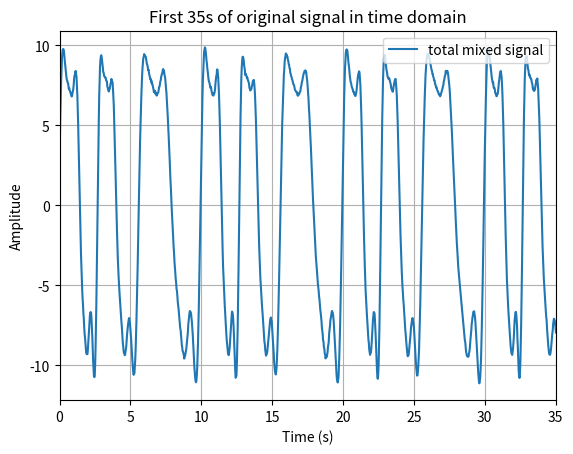
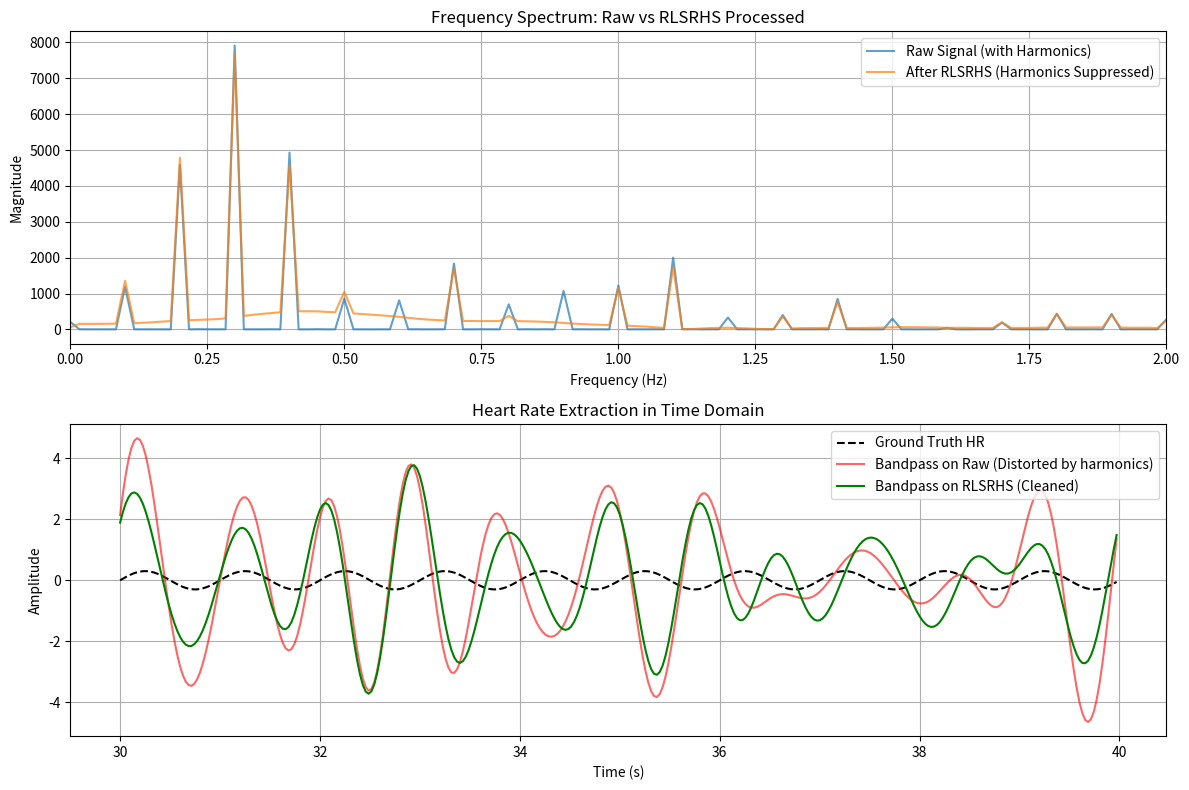

Generate these figures, in order, with matplotlib:
import numpy as np
import matplotlib.pyplot as plt
from scipy.fft import fft, fftfreq
from scipy.signal import butter, filtfilt




def ramped_square_wave(period, ramp_duration, fs, amplitude=1.0, cycles=1):
    """
    Generate a square wave with linear ramps (trapezoidal wave).

    Parameters:
        period (float): Total period of the waveform (seconds)
        ramp_duration (float): Duration of each rising/falling edge (seconds)
        fs (float): Sampling rate (Hz)
        amplitude (float): Peak amplitude
        cycles (int): Number of periods to generate

    Returns:
        t (np.ndarray): Time vector
        y (np.ndarray): Signal amplitude vector
    """

    # Convert times to samples
    samples_per_period = int(period * fs)
    ramp_samples = int(ramp_duration * fs)

    if 2 * ramp_samples > samples_per_period:
        raise ValueError("Ramp durations are too long for the given period.")

    flat_samples = samples_per_period - 2 * ramp_samples

    # Build one period
    rise = np.linspace(0, amplitude, ramp_samples, endpoint=False)
    high = np.full(flat_samples // 2, amplitude)
    fall = np.linspace(amplitude, 0, ramp_samples, endpoint=False)
    low = np.zeros(flat_samples - len(high))

    one_period = np.concatenate([rise, high, fall, low])

    # Repeat for number of cycles
    y = np.tile(one_period, cycles)

    # Time vector
    t = np.arange(len(y)) / fs

    return t, y

def generate_test_data(fs, duration):
    """
    Generates synthetic radar vital sign data.
    - Breath rate: Frequency varying around 0.3 Hz
    - Harmonics: 2nd to 5th harmonics of the breath rate
    - Heart rate: Sine wave at 1.0 Hz
    """
    t = np.arange(0, duration, 1/fs)
    
    # 1. Frequency varying breath rate 
    f_br_center = 0.3  # ceneter freqency
    f_br_variation = 0.1 # PeakPeak instantaneous frequency wander
    f_br_mod = 0.1 # Frequency of BR change, Hz
    instantaneous_f_br = f_br_center + f_br_variation * np.sin(2 * np.pi * f_br_mod * t)
    
    # Trapeziod breath rate - this one is hardcore 
    # t, trapeziod = ramped_square_wave(period=60,ramp_duration=25,fs=fs)
    # instantaneous_f_br = 0.3 + trapeziod * 0.1

    # constant one
    # instantaneous_f_br = 0.3 + 0*t # needs the t to make it an array

    # Phase is the integral of instantaneous frequency
    phase_br = 2 * np.pi * np.cumsum(instantaneous_f_br) / fs
    
    resp_amplitude = 10
    # Base respiratory signal
    resp_signal = resp_amplitude * np.sin(phase_br)
    
    # 2. Harmonics (2nd to 5th)
    harmonics_signal = (
        0.1 * resp_amplitude * np.sin(2 * phase_br + 0.5) +
        0.3 * resp_amplitude * np.sin(3 * phase_br + 0) +
        0.1 * resp_amplitude * np.sin(4 * phase_br + 0.2) +
        0.1 * resp_amplitude * np.sin(5 * phase_br + 0.8)
    )
    
    # 3. Heart rate signal (centered around 1Hz)
    f_hr = 1.0
    hr_signal = 0.3 * np.sin(2 * np.pi * f_hr * t)
    
    # Total combined signal with a bit of random noise
    noise = 0.05 * np.random.randn(len(t))
    r = resp_signal + harmonics_signal + hr_signal + noise
    
    return t, r, hr_signal, instantaneous_f_br

def estimate_fundamental_frequency(r, fs):
    """Uses FFT to find the fundamental breathing frequency."""
    N = len(r)
    yf = np.abs(fft(r))
    xf = fftfreq(N, 1/fs)
    
    # Look for the strongest peak in the normal breathing range (0.1 - 0.5 Hz)
    valid_idx = np.where((xf > 0.1) & (xf < 0.5))[0]
    f_est = xf[valid_idx[np.argmax(yf[valid_idx])]]
    return f_est

def rlsrhs_filter(r, t, f_est, harmonics_to_suppress=[2, 3, 4, 5]):
    """
    Implements Algorithm 1: RLSRHS procedure.
    """
    N = len(r)
    num_harmonics = len(harmonics_to_suppress)
    
    # Number of weights: 2 for each harmonic (one for sine, one for cosine)
    M = 2 * num_harmonics
    
    # RLS Parameters (as defined in the article)
    delta = 0.01  # Small positive initialization constant
    lam = 0.99   # Forgetting factor (lambda) - allows tracking of varying frequency
    
    # Initialization
    W = np.zeros((M, 1))
    P = (1.0 / delta) * np.eye(M)
    
    e = np.zeros(N) # The output signal (harmonics suppressed)
    y = np.zeros(N) # The estimated harmonics
    
    for i in range(N):
        # Construct reference signal vector X(t)
        X = np.zeros((M, 1))
        idx = 0
        for k in harmonics_to_suppress:
            # We construct sine and cosine references for each harmonic
            X[idx, 0] = np.cos(2 * np.pi * k * f_est * t[i])
            X[idx+1, 0] = np.sin(2 * np.pi * k * f_est * t[i])
            idx += 2
            
        # Calculate filter output (the estimated harmonic interference)
        y[i] = np.dot(W.T, X)[0, 0]
        
        # Calculate error (which becomes our harmonic-suppressed signal)
        e[i] = r[i] - y[i]
        
        # Calculate gain vector K
        num = np.dot(P, X)
        den = lam + np.dot(X.T, num)[0, 0]
        K = num / den
        
        # Update filter coefficients W
        W = W + K * e[i]
        
        # Update inverse correlation matrix P
        P = (P - np.dot(K, np.dot(X.T, P))) / lam

    return e

# --- Main Execution ---

# 1. Setup and Data Generation
fs = 35.0  # 50ms = 20Hz sampling rate
duration = 60.0 # 60 seconds
t, r, ground_truth_hr, instantaneous_f_br = generate_test_data(fs, duration)

plt.figure()
plt.plot(t,r,label="total mixed signal")
plt.title("First 35s of original signal in time domain")
plt.xlabel("Time (s)")
plt.ylabel("Amplitude")
plt.legend(loc='upper right')
plt.grid(True)
plt.xlim(0,35)

# 2. Estimate Breathing Frequency
f_est = estimate_fundamental_frequency(r, fs)
print(f"Estimated baseline breathing frequency: {f_est:.3f} Hz")

# 3. Apply RLSRHS algorithm
# The resulting signal 'e' still contains the main breathing frequency and the heart rate,
# but the respiratory harmonics that leak into the heart rate band are removed.
e = rlsrhs_filter(r, t, f_est, harmonics_to_suppress=[2, 3, 4, 5])

# 4. Extract the Heart Rate (Optional, to prove it worked)
# Now that harmonics are gone, a simple bandpass filter easily extracts the HR
b, a = butter(4, [0.7, 1.5], btype='bandpass', fs=fs)
hr_extracted_raw = filtfilt(b, a, r) # Filtering the raw signal (fails due to harmonics)
hr_extracted_clean = filtfilt(b, a, e) # Filtering the RLSRHS signal (succeeds)

# 5. Plotting the results
plt.figure(figsize=(12, 8))

# Plot Frequency Spectra
plt.subplot(2, 1, 1)
N = len(t)
xf = fftfreq(N, 1/fs)[:N//2]
yf_raw = np.abs(fft(r))[:N//2]
yf_clean = np.abs(fft(e))[:N//2]

plt.plot(xf, yf_raw, label="Raw Signal (with Harmonics)", alpha=0.7)
plt.plot(xf, yf_clean, label="After RLSRHS (Harmonics Suppressed)", alpha=0.7)
plt.xlim(0, 2.0)
plt.title("Frequency Spectrum: Raw vs RLSRHS Processed")
plt.xlabel("Frequency (Hz)")
plt.ylabel("Magnitude")
plt.legend()
plt.grid(True)

# Plot Time Domain Heart Rate Extraction
plt.subplot(2, 1, 2)
# Zooming in on a 10 second window to see the waveforms clearly
start_idx, end_idx = int(30*fs), int(40*fs)
plt.plot(t[start_idx:end_idx], ground_truth_hr[start_idx:end_idx], 
         label="Ground Truth HR", color='black', linestyle='--')
plt.plot(t[start_idx:end_idx], hr_extracted_raw[start_idx:end_idx], 
         label="Bandpass on Raw (Distorted by harmonics)", color='red', alpha=0.6)
plt.plot(t[start_idx:end_idx], hr_extracted_clean[start_idx:end_idx], 
         label="Bandpass on RLSRHS (Cleaned)", color='green')

plt.title("Heart Rate Extraction in Time Domain")
plt.xlabel("Time (s)")
plt.ylabel("Amplitude")
plt.legend(loc='upper right')
plt.grid(True)

plt.tight_layout()
plt.show()
